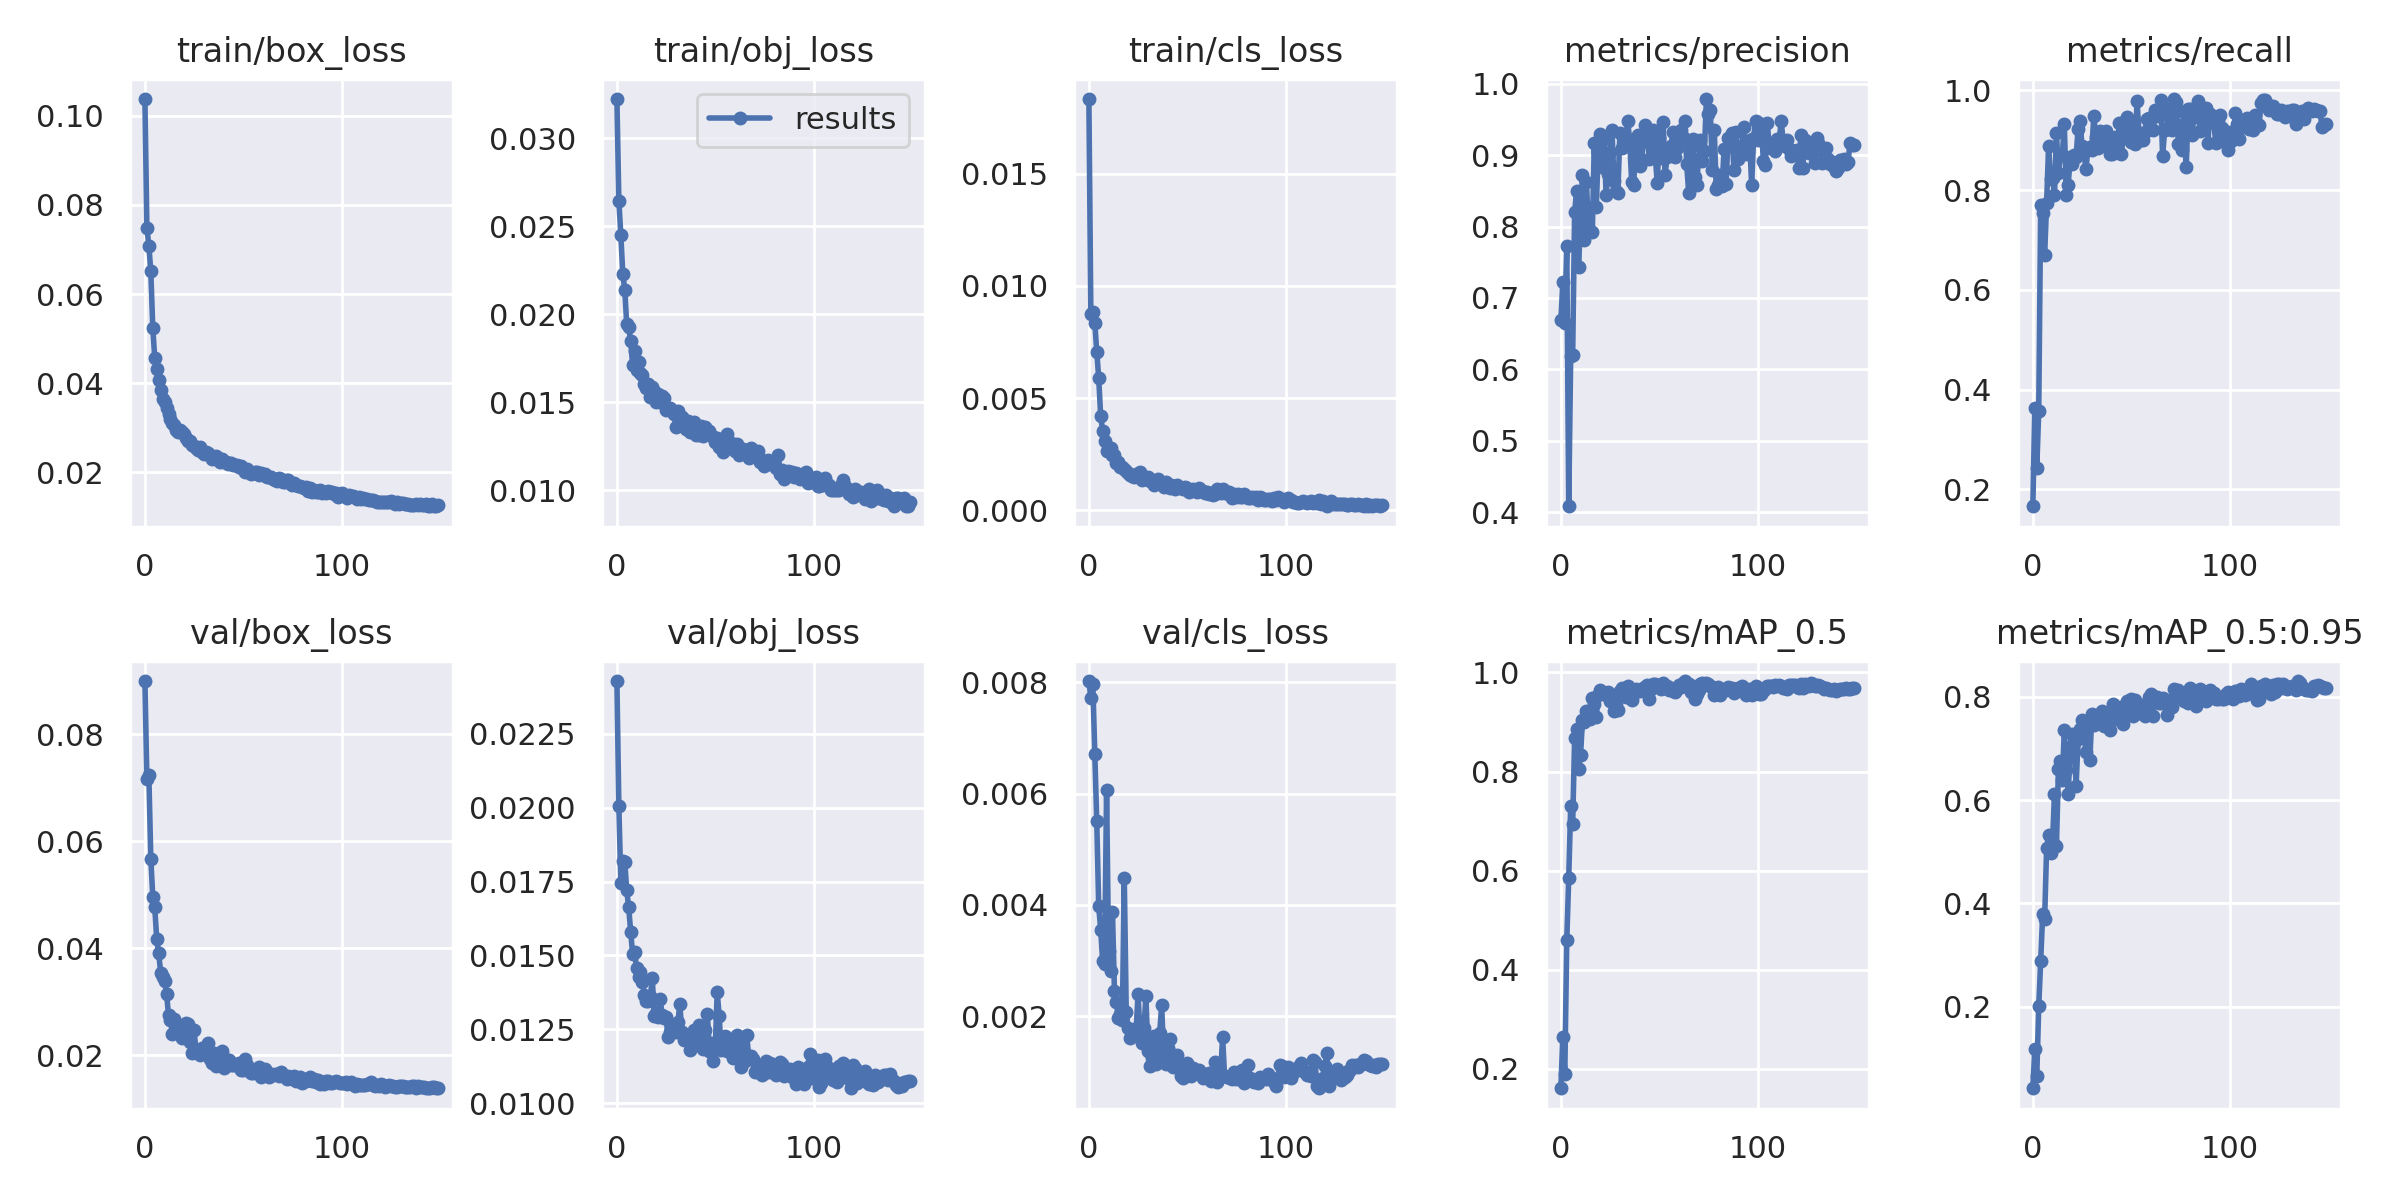

The table this chart was drawn from, first rows:
epoch, train/box_loss, train/obj_loss, train/cls_loss, metrics/precision, metrics/recall, metrics/mAP_0.5, metrics/mAP_0.5:0.95, val/box_loss, val/obj_loss, val/cls_loss, x/lr0, x/lr1, x/lr2
0, 0.1038, 0.03222, 0.01833, 0.6685, 0.1664, 0.1605, 0.04171, 0.09, 0.02429, 0.00802, 0.07054, 0.003273, 0.003273
1, 0.07483, 0.02643, 0.00876, 0.7218, 0.3626, 0.2646, 0.118, 0.07172, 0.02004, 0.007716, 0.0405, 0.006562, 0.006562
2, 0.07087, 0.02448, 0.008832, 0.6653, 0.2421, 0.1888, 0.06517, 0.07234, 0.01745, 0.007968, 0.01041, 0.009808, 0.009808
3, 0.06508, 0.02229, 0.008364, 0.7723, 0.3577, 0.4589, 0.2006, 0.05677, 0.01818, 0.006704, 0.009802, 0.009802, 0.009802
4, 0.05238, 0.02139, 0.007076, 0.4082, 0.7709, 0.5845, 0.289, 0.04966, 0.01818, 0.005502, 0.009802, 0.009802, 0.009802
5, 0.04565, 0.01942, 0.005896, 0.6186, 0.7533, 0.7296, 0.3786, 0.04762, 0.0172, 0.003975, 0.009736, 0.009736, 0.009736
6, 0.04317, 0.01924, 0.004208, 0.6194, 0.67, 0.6931, 0.3695, 0.04176, 0.01663, 0.003557, 0.00967, 0.00967, 0.00967
7, 0.04061, 0.01848, 0.00354, 0.8199, 0.7734, 0.8684, 0.5071, 0.03905, 0.0158, 0.002985, 0.009604, 0.009604, 0.009604
8, 0.03839, 0.01711, 0.003115, 0.8501, 0.8877, 0.8857, 0.5328, 0.03544, 0.01503, 0.002935, 0.009538, 0.009538, 0.009538
9, 0.03635, 0.01789, 0.002664, 0.7435, 0.8228, 0.8059, 0.4976, 0.03467, 0.01513, 0.006065, 0.009472, 0.009472, 0.009472
10, 0.03576, 0.01683, 0.002733, 0.8092, 0.8248, 0.8324, 0.5171, 0.03391, 0.01457, 0.003175, 0.009406, 0.009406, 0.009406
11, 0.03448, 0.0173, 0.002765, 0.8728, 0.7906, 0.9047, 0.6122, 0.03149, 0.01425, 0.002806, 0.00934, 0.00934, 0.00934
12, 0.03313, 0.01664, 0.002455, 0.7808, 0.9149, 0.9003, 0.5109, 0.02749, 0.01445, 0.003867, 0.009274, 0.009274, 0.009274
13, 0.03202, 0.01655, 0.002469, 0.8629, 0.8351, 0.9213, 0.66, 0.02657, 0.01411, 0.002454, 0.009208, 0.009208, 0.009208
14, 0.031, 0.01602, 0.002131, 0.7991, 0.8697, 0.9194, 0.6751, 0.02389, 0.01365, 0.002254, 0.009142, 0.009142, 0.009142
15, 0.03061, 0.0158, 0.002145, 0.8255, 0.8697, 0.906, 0.6391, 0.02674, 0.01345, 0.001975, 0.009076, 0.009076, 0.009076
16, 0.02951, 0.01604, 0.001912, 0.7917, 0.9333, 0.9481, 0.7361, 0.02501, 0.01347, 0.002037, 0.00901, 0.00901, 0.00901
17, 0.02905, 0.01532, 0.001923, 0.9163, 0.7902, 0.9371, 0.6581, 0.02455, 0.01362, 0.001942, 0.008944, 0.008944, 0.008944
18, 0.02939, 0.01588, 0.001824, 0.8267, 0.8107, 0.9101, 0.6113, 0.02545, 0.01422, 0.004492, 0.008878, 0.008878, 0.008878
19, 0.029, 0.01565, 0.001741, 0.9038, 0.8661, 0.9554, 0.7036, 0.02312, 0.01295, 0.002078, 0.008812, 0.008812, 0.008812
20, 0.02846, 0.01503, 0.001665, 0.9291, 0.8514, 0.9649, 0.7282, 0.02414, 0.01304, 0.001786, 0.008746, 0.008746, 0.008746
21, 0.02775, 0.01544, 0.001584, 0.883, 0.8699, 0.9594, 0.7104, 0.02601, 0.01293, 0.001621, 0.00868, 0.00868, 0.00868
22, 0.02706, 0.01501, 0.001524, 0.9225, 0.867, 0.9582, 0.6275, 0.02575, 0.01352, 0.001725, 0.008614, 0.008614, 0.008614
23, 0.0269, 0.01536, 0.00151, 0.8438, 0.9226, 0.955, 0.7181, 0.02235, 0.01298, 0.001775, 0.008548, 0.008548, 0.008548
24, 0.02615, 0.01524, 0.001628, 0.8741, 0.9385, 0.9611, 0.7387, 0.02048, 0.01288, 0.001741, 0.008482, 0.008482, 0.008482
25, 0.02581, 0.01455, 0.001533, 0.9045, 0.8883, 0.9417, 0.7543, 0.02463, 0.01291, 0.002401, 0.008416, 0.008416, 0.008416
26, 0.02536, 0.01463, 0.001725, 0.9352, 0.8756, 0.9485, 0.7312, 0.02068, 0.01222, 0.001688, 0.00835, 0.00835, 0.00835
27, 0.02497, 0.01465, 0.001337, 0.8636, 0.8413, 0.9212, 0.6929, 0.02058, 0.01242, 0.001515, 0.008284, 0.008284, 0.008284
28, 0.02573, 0.01447, 0.001474, 0.85, 0.883, 0.9374, 0.7411, 0.01992, 0.01261, 0.001796, 0.008218, 0.008218, 0.008218
29, 0.02444, 0.01435, 0.001398, 0.8472, 0.8861, 0.9239, 0.6772, 0.02133, 0.01246, 0.002359, 0.008152, 0.008152, 0.008152
30, 0.02395, 0.01358, 0.001508, 0.9307, 0.88, 0.9623, 0.7665, 0.02087, 0.01242, 0.001386, 0.008086, 0.008086, 0.008086
31, 0.02458, 0.01452, 0.001303, 0.9095, 0.9488, 0.969, 0.7461, 0.02109, 0.01274, 0.001104, 0.00802, 0.00802, 0.00802
32, 0.02421, 0.01401, 0.00128, 0.9262, 0.9073, 0.9643, 0.7553, 0.02234, 0.01335, 0.001256, 0.007954, 0.007954, 0.007954
33, 0.02391, 0.01414, 0.001132, 0.9234, 0.8837, 0.9495, 0.7513, 0.01926, 0.01242, 0.001654, 0.007888, 0.007888, 0.007888
34, 0.02297, 0.01394, 0.001353, 0.9478, 0.9176, 0.9716, 0.753, 0.01858, 0.01212, 0.00114, 0.007822, 0.007822, 0.007822
35, 0.02348, 0.01346, 0.001419, 0.9199, 0.9046, 0.9642, 0.7724, 0.02033, 0.01228, 0.001308, 0.007756, 0.007756, 0.007756
36, 0.02364, 0.01392, 0.001214, 0.8621, 0.8911, 0.9446, 0.7441, 0.01803, 0.01218, 0.001702, 0.00769, 0.00769, 0.00769
37, 0.0232, 0.01332, 0.001236, 0.8582, 0.9184, 0.9612, 0.7625, 0.01819, 0.01181, 0.002196, 0.007624, 0.007624, 0.007624
38, 0.02236, 0.0135, 0.001045, 0.9134, 0.9031, 0.9662, 0.7641, 0.02005, 0.01223, 0.001359, 0.007558, 0.007558, 0.007558
39, 0.02284, 0.0139, 0.001257, 0.9279, 0.8727, 0.9617, 0.7353, 0.02077, 0.01248, 0.001137, 0.007492, 0.007492, 0.007492
40, 0.02216, 0.01314, 0.001078, 0.8843, 0.8714, 0.9617, 0.7682, 0.0176, 0.01199, 0.001439, 0.007426, 0.007426, 0.007426
41, 0.0223, 0.01344, 0.0009951, 0.8909, 0.8982, 0.9644, 0.7865, 0.01879, 0.01214, 0.001586, 0.00736, 0.00736, 0.00736
42, 0.0218, 0.01315, 0.001148, 0.9198, 0.9069, 0.9692, 0.7571, 0.01909, 0.01264, 0.00133, 0.007294, 0.007294, 0.007294
43, 0.02195, 0.01363, 0.001023, 0.9426, 0.8863, 0.9715, 0.7803, 0.01915, 0.01225, 0.001094, 0.007228, 0.007228, 0.007228
44, 0.02199, 0.01309, 0.0009512, 0.9281, 0.9336, 0.9749, 0.7686, 0.01812, 0.01184, 0.001105, 0.007162, 0.007162, 0.007162
45, 0.02157, 0.01358, 0.001144, 0.8946, 0.8729, 0.9471, 0.7568, 0.01806, 0.01248, 0.0013, 0.007096, 0.007096, 0.007096
46, 0.02148, 0.01341, 0.00103, 0.9257, 0.9074, 0.9658, 0.7485, 0.0181, 0.01302, 0.001149, 0.00703, 0.00703, 0.00703
47, 0.02153, 0.01336, 0.001009, 0.9349, 0.9375, 0.9766, 0.7838, 0.01814, 0.01178, 0.0009328, 0.006964, 0.006964, 0.006964
48, 0.02115, 0.01312, 0.0009564, 0.8978, 0.9471, 0.9772, 0.7912, 0.01845, 0.01204, 0.0009001, 0.006898, 0.006898, 0.006898
49, 0.02133, 0.01301, 0.001065, 0.8615, 0.9306, 0.9722, 0.7753, 0.01723, 0.01143, 0.001076, 0.006832, 0.006832, 0.006832
50, 0.02077, 0.01274, 0.001005, 0.9236, 0.8969, 0.9709, 0.7966, 0.01719, 0.01184, 0.001167, 0.006766, 0.006766, 0.006766
51, 0.02003, 0.01299, 0.0008112, 0.896, 0.9032, 0.9662, 0.7625, 0.01925, 0.01377, 0.001011, 0.0067, 0.0067, 0.0067
52, 0.02065, 0.01245, 0.0008753, 0.946, 0.8914, 0.9784, 0.7936, 0.01812, 0.01295, 0.0009236, 0.006634, 0.006634, 0.006634
53, 0.02004, 0.01248, 0.0009607, 0.872, 0.9775, 0.9688, 0.7755, 0.01714, 0.01181, 0.001068, 0.006568, 0.006568, 0.006568
54, 0.01952, 0.01219, 0.0008935, 0.898, 0.9142, 0.9721, 0.7692, 0.01662, 0.01199, 0.001013, 0.006502, 0.006502, 0.006502
55, 0.01979, 0.01243, 0.0008324, 0.9077, 0.9004, 0.9637, 0.784, 0.01658, 0.01227, 0.001011, 0.006436, 0.006436, 0.006436
56, 0.01993, 0.01318, 0.0009985, 0.9128, 0.8998, 0.968, 0.7735, 0.01717, 0.01177, 0.001044, 0.00637, 0.00637, 0.00637
57, 0.02007, 0.01245, 0.0008508, 0.9326, 0.9155, 0.9623, 0.7638, 0.01706, 0.01176, 0.0009899, 0.006304, 0.006304, 0.006304
58, 0.01941, 0.0127, 0.0008825, 0.8975, 0.9433, 0.9598, 0.7727, 0.01782, 0.01213, 0.0008991, 0.006238, 0.006238, 0.006238
59, 0.01977, 0.01264, 0.0007975, 0.9107, 0.9453, 0.9658, 0.7989, 0.01591, 0.01153, 0.0009331, 0.006172, 0.006172, 0.006172
... 90 more rows
